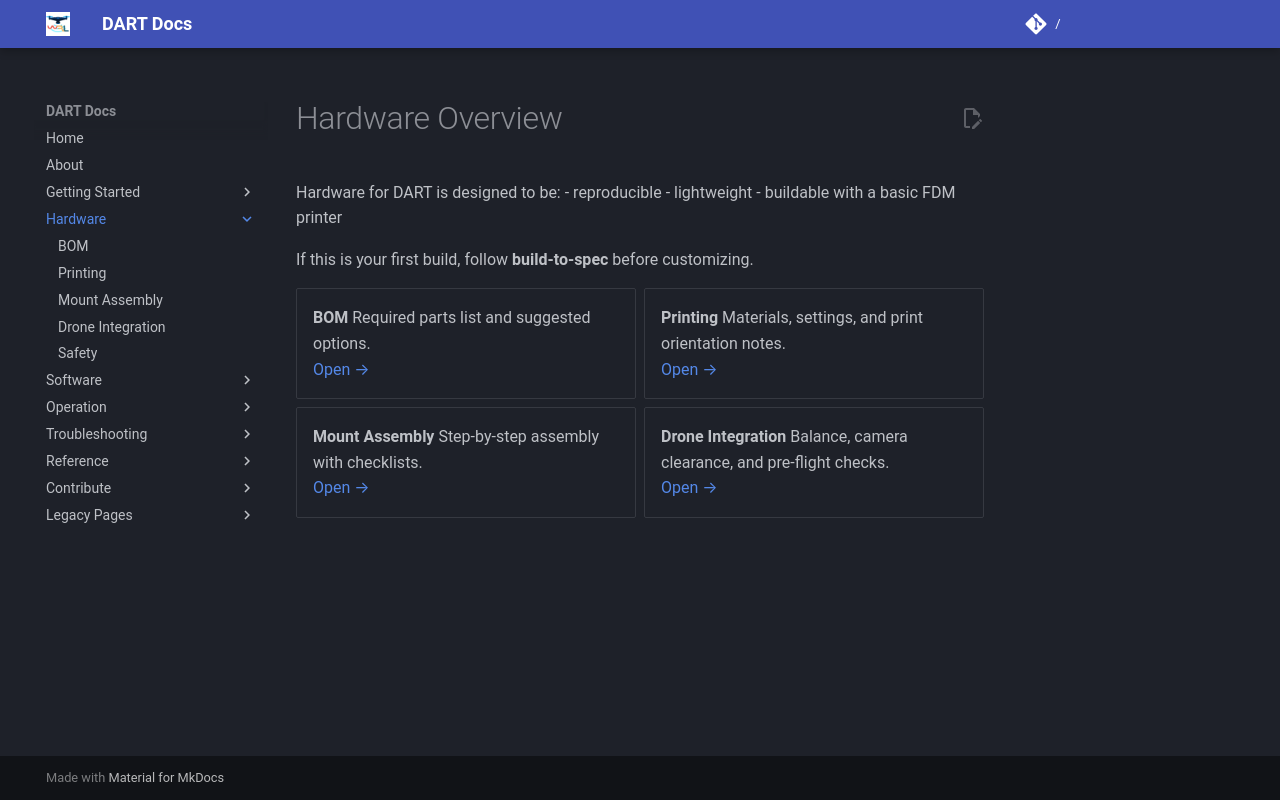

repository: wrlab/DART-Docs · page: hardware/index.html · generator: mkdocs

# Hardware Overview

Hardware for DART is designed to be:
- reproducible
- lightweight
- buildable with a basic FDM printer

If this is your first build, follow **build-to-spec** before customizing.

<div class="grid cards" markdown="1">
- **BOM**
  Required parts list and suggested options.  
  [Open →](bom/)

- **Printing**
  Materials, settings, and print orientation notes.  
  [Open →](printing/)

- **Mount Assembly**
  Step-by-step assembly with checklists.  
  [Open →](mount-assembly/)

- **Drone Integration**
  Balance, camera clearance, and pre-flight checks.  
  [Open →](drone-integration/)
</div>
